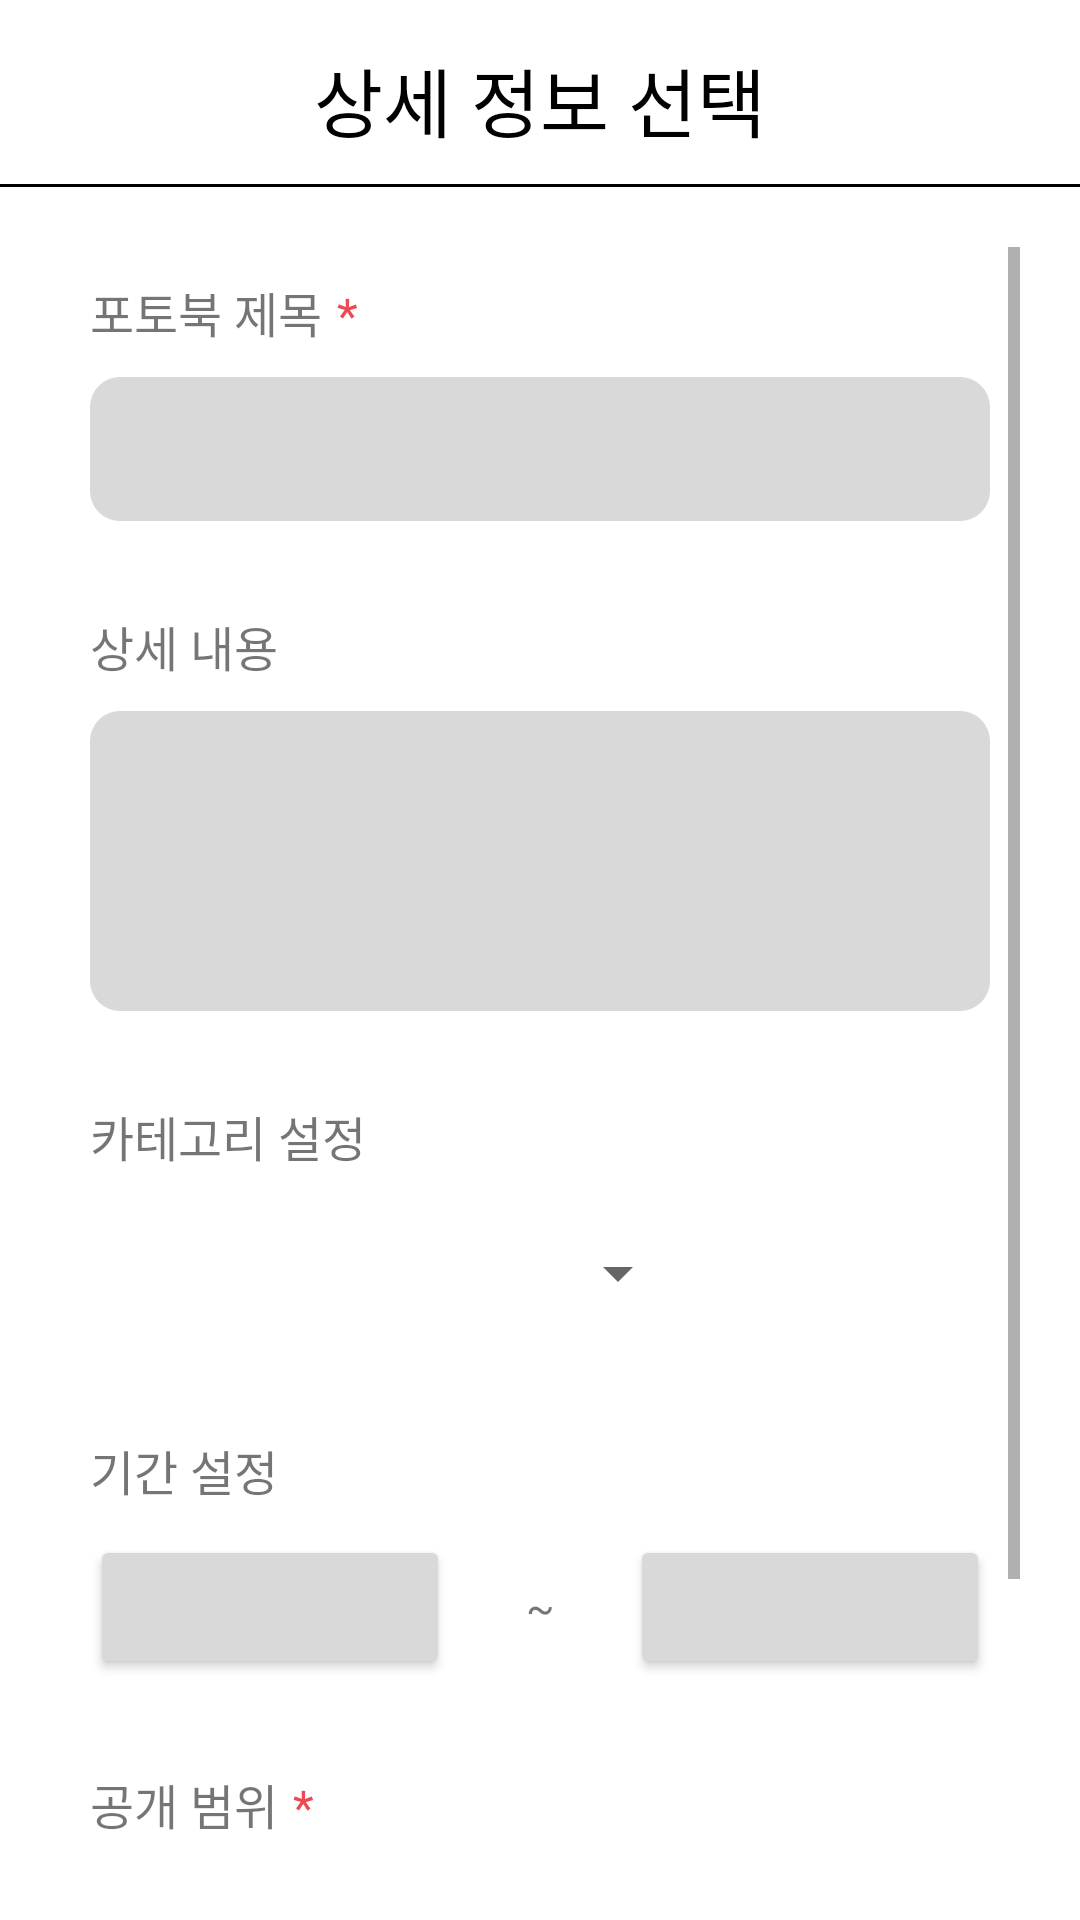

This screen was rendered from an Android layout file. Write that file and the resources it references.
<!-- AndroidManifest.xml: application theme Theme.PhotoBook -->
<!-- res/layout/activity_detail_setting.xml -->
<?xml version="1.0" encoding="utf-8"?>
<LinearLayout xmlns:android="http://schemas.android.com/apk/res/android"
    xmlns:app="http://schemas.android.com/apk/res-auto"
    xmlns:tools="http://schemas.android.com/tools"
    android:layout_width="match_parent"
    android:layout_height="match_parent"
    android:orientation="vertical"
    tools:context=".detailSetting">
    <TextView
        android:layout_width="match_parent"
        android:layout_height="wrap_content"
        android:layout_marginTop="15dp"
        android:text="상세 정보 선택"
        android:textSize="25dp"
        android:gravity="center"
        android:layout_marginBottom="10dp"
        android:textColor="@color/black"/>
    <View
        android:layout_width="match_parent"
        android:layout_height="1dp"
        android:background="#000000" />

    <ScrollView
        android:padding="20dp"
        android:layout_width="match_parent"
        android:layout_height="match_parent">
        <LinearLayout
            android:layout_width="match_parent"
            android:layout_height="wrap_content"
            android:orientation="vertical">
            <LinearLayout
                android:padding="10dp"
                android:layout_width="match_parent"
                android:layout_height="wrap_content"
                android:orientation="vertical">
                <LinearLayout
                    android:layout_width="wrap_content"
                    android:layout_height="wrap_content"
                    android:orientation="horizontal">
                    <TextView
                        android:layout_width="wrap_content"
                        android:layout_height="wrap_content"
                        android:text="포토북 제목"
                        android:textSize="16dp"/>
                    <TextView
                        android:layout_marginLeft="5dp"
                        android:layout_width="wrap_content"
                        android:layout_height="wrap_content"
                        android:text="*"
                        android:textColor="#F04851"
                        android:textSize="16dp"/>
                </LinearLayout>

                <EditText
                    android:id="@+id/photoBookTitle"
                    android:layout_width="match_parent"
                    android:layout_height="48dp"
                    android:layout_marginTop="10dp"
                    android:layout_marginBottom="30dp"
                    android:background="@drawable/setting_background"
                    tools:ignore="SpeakableTextPresentCheck" />
                <TextView
                    android:layout_width="wrap_content"
                    android:layout_height="wrap_content"
                    android:text="상세 내용"
                    android:textSize="16dp"/>

                <EditText
                    android:id="@+id/photoBookMemo"
                    android:layout_width="match_parent"
                    android:layout_height="100dp"
                    android:layout_marginTop="10dp"
                    android:layout_marginBottom="30dp"
                    android:background="@drawable/setting_background"
                    tools:ignore="SpeakableTextPresentCheck" />
                <TextView
                    android:layout_width="wrap_content"
                    android:layout_height="wrap_content"
                    android:text="카테고리 설정"
                    android:textSize="16dp">
                </TextView>

                <Spinner
                    android:id="@+id/categorySpinner"
                    android:layout_width="200dp"
                    android:layout_height="48dp"
                    android:layout_marginTop="10dp"
                    android:layout_marginBottom="30dp"
                    tools:ignore="SpeakableTextPresentCheck" />
                <TextView
                    android:layout_width="wrap_content"
                    android:layout_height="wrap_content"
                    android:text="기간 설정"
                    android:textSize="16dp"/>
                <LinearLayout
                    android:layout_marginBottom="30dp"
                    android:layout_marginTop="10dp"
                    android:layout_width="match_parent"
                    android:layout_height="wrap_content"
                    android:orientation="horizontal">

                    <Button
                        android:id="@+id/startDate"
                        android:layout_width="0dp"
                        android:layout_height="wrap_content"
                        android:layout_weight="1"
                        android:backgroundTint="#D9D9D9"
                        android:text=""
                        android:textColor="@color/black"
                        tools:ignore="SpeakableTextPresentCheck" />
                    <TextView
                        android:gravity="center"
                        android:layout_width="0dp"
                        android:layout_height="wrap_content"
                        android:layout_weight="0.5"
                        android:text="~"/>

                    <Button
                        android:id="@+id/endDate"
                        android:layout_width="0dp"
                        android:layout_height="wrap_content"
                        android:layout_weight="1"
                        android:backgroundTint="#D9D9D9"
                        android:text=""
                        android:textColor="@color/black"
                        tools:ignore="SpeakableTextPresentCheck" />
                </LinearLayout>
                <LinearLayout
                    android:layout_width="wrap_content"
                    android:layout_height="wrap_content"
                    android:orientation="horizontal">
                    <TextView
                        android:layout_width="wrap_content"
                        android:layout_height="wrap_content"
                        android:text="공개 범위"
                        android:textSize="16dp"/>
                    <TextView
                        android:layout_marginLeft="5dp"
                        android:layout_width="wrap_content"
                        android:layout_height="wrap_content"
                        android:text="*"
                        android:textColor="#F04851"
                        android:textSize="16dp"/>
                </LinearLayout>
                <RadioGroup
                    android:id="@+id/public_rg"
                    android:layout_marginTop="10dp"
                    android:layout_width="match_parent"
                    android:layout_height="wrap_content"
                    android:orientation="horizontal">
                    <RadioButton
                        android:drawablePadding="8dp"
                        android:drawableLeft="@drawable/radiobutton_music"
                        android:button="@null"
                        android:id="@+id/rb_everyone"
                        android:layout_width="0dp"
                        android:layout_height="wrap_content"
                        android:layout_weight="1"
                        android:text="전체 공개"/>
                    <RadioButton
                        android:drawablePadding="8dp"
                        android:drawableLeft="@drawable/radiobutton_music"
                        android:button="@null"
                        android:id="@+id/rb_onlyMe"
                        android:layout_width="0dp"
                        android:layout_height="wrap_content"
                        android:layout_weight="1"
                        android:text="나만 보기"/>
                </RadioGroup>
            </LinearLayout>
            <LinearLayout
                android:layout_width="match_parent"
                android:layout_height="wrap_content"
                android:layout_marginTop="20dp"
                android:orientation="horizontal">
                <Button
                    android:layout_width="wrap_content"
                    android:layout_height="wrap_content"
                    android:layout_marginLeft="20dp"
                    android:layout_marginRight="100dp"
                    android:layout_weight="1"
                    android:text="이전"
                    android:backgroundTint="#939B62"
                    android:id="@+id/coverBack"/>
                <Button
                    android:layout_width="wrap_content"
                    android:layout_height="wrap_content"
                    android:layout_marginRight="20dp"
                    android:layout_marginLeft="100dp"
                    android:layout_weight="1"
                    android:text="다음"
                    android:backgroundTint="#939B62"
                    android:id="@+id/coverNext"/>
            </LinearLayout>
        </LinearLayout>
    </ScrollView>

</LinearLayout>
<!-- resources referenced by this layout -->
<resources>
  <color name="black">#FF000000</color>
  <!-- drawable radiobutton_music (drawable) -->
  <?xml version="1.0" encoding="utf-8"?>
  <selector xmlns:android="http://schemas.android.com/apk/res/android">
          <item android:state_checked= "false"
              android:drawable = "@drawable/radiocustom_unchecked"></item>
          <item android:state_checked= "true"
              android:drawable = "@drawable/radiocustom_checked"></item>
  </selector>
  <!-- drawable setting_background (drawable) -->
  <?xml version="1.0" encoding="utf-8"?>
  <shape xmlns:android="http://schemas.android.com/apk/res/android">
      <solid android:color="#D9D9D9" />
      <corners android:radius="10dp"/>
  </shape>
  <style name="Theme.PhotoBook" parent="Theme.MaterialComponents.DayNight.DarkActionBar">
          
          <item name="colorPrimary">@color/purple_500</item>
          <item name="colorPrimaryVariant">@color/purple_700</item>
          <item name="colorOnPrimary">@color/white</item>
          
          <item name="colorSecondary">@color/teal_200</item>
          <item name="colorSecondaryVariant">@color/teal_700</item>
          <item name="colorOnSecondary">@color/black</item>
          
          <item name="android:statusBarColor" tools:targetApi="l">?attr/colorPrimaryVariant</item>
          
      </style>
  <!-- drawable radiocustom_checked: png bitmap (drawable, 432 bytes) -->
  <color name="purple_500">#939B62</color>
  <color name="purple_700">#6C7348</color>
  <color name="white">#FFFFFFFF</color>
  <color name="teal_200">#FF03DAC5</color>
  <color name="teal_700">#FF018786</color>
</resources>
